Run: headless pygame with SDL's dummy video driver; simulated clock (each Clock.tick advances the game by its frame time, no real sleeping); random seed 0; keys injected as events and as key.get_pressed() state; mouse plan: one left click at the window centre at the start of phase 2, then a move to the lower-right quarter at the start of phase 3.
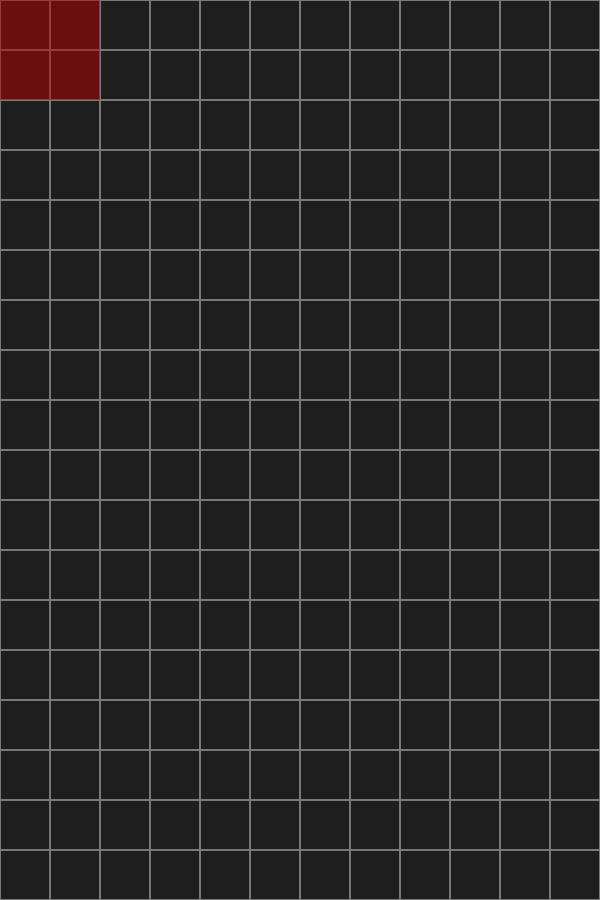
Frame 1 of 4 · flips 1–60 · no input
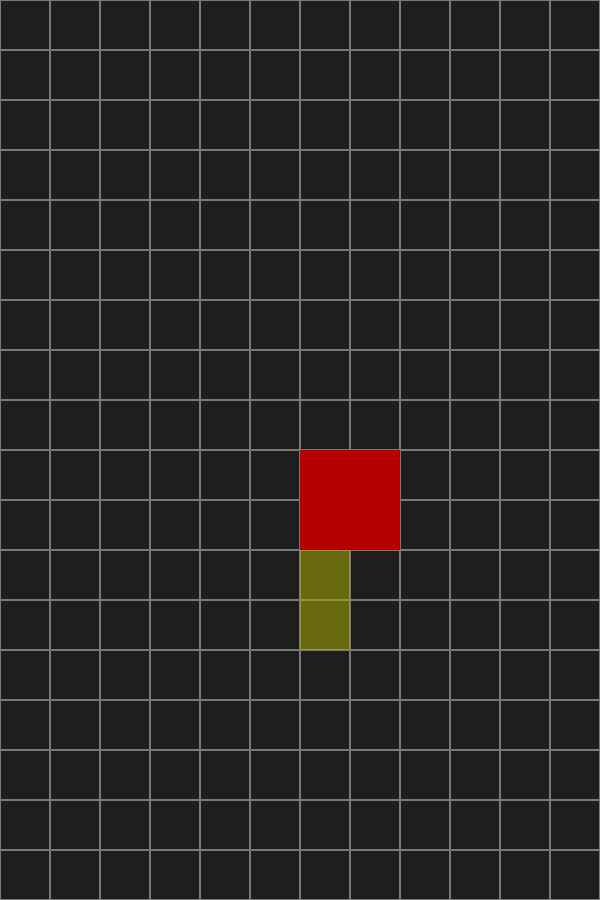
Frame 2 of 4 · flips 61–180 · clicked the window centre · tapped SPACE, RETURN · held RIGHT (→), D
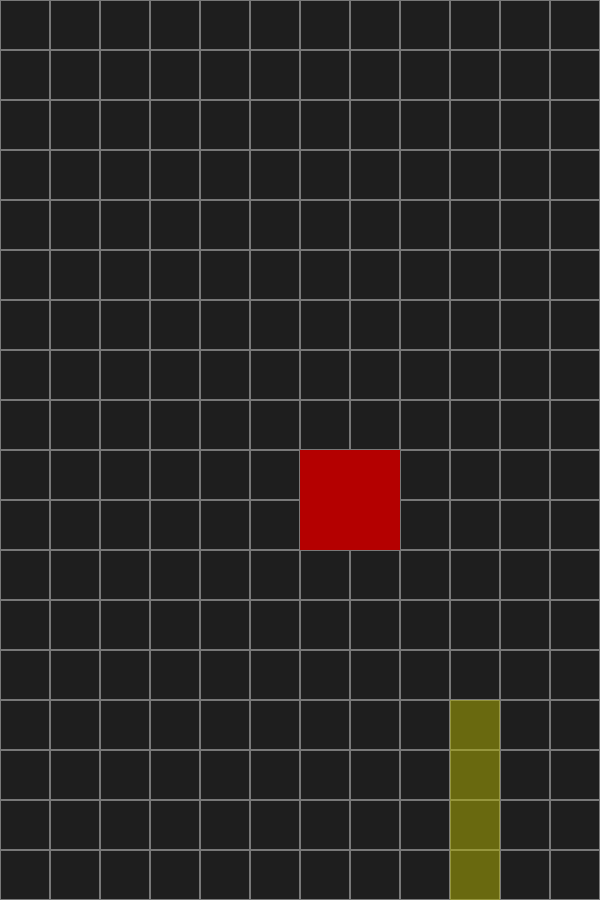
Frame 3 of 4 · flips 181–300 · moved the mouse to the lower-right quarter · held DOWN (↓), S
Frame 4 of 4 · flips 301–420 · held LEFT (←), A, UP (↑), W · screen unchanged from frame 3, image omitted

The pygame program that drew these frames:

import pygame
import os

pygame.init()

largura = 600
altura = 900
square_size = 50

number_rows = altura // square_size
number_cols = largura // square_size

os.environ['SDL_VIDEO_CENTERED'] = '1'

# Cria a janela
janela = pygame.display.set_mode((largura, altura))
pygame.display.set_caption("Janela Vertical com Quadrado Vermelho")

fundo = (30, 30, 30)
cinza = (120, 120, 120)
vermelho = (180, 0, 0)
azul = (0, 0, 180)
verde = (0, 180, 0)
roxo = (180, 0, 180)
amarelo = (180, 180, 0)

x = (largura - square_size) // 2
y = (altura - square_size) // 2

tile_types = {
    "o":{
        "blocks":[
            {
                "x_index": 0,
                "y_index": 0,
            },
            {
                "x_index": 0,
                "y_index": 1,
            },
            {
                "x_index": 1,
                "y_index": 0,
            },
            {
                "x_index": 1,
                "y_index": 1,
            },
        ],
        "y_index_offset": 1,
        "color": vermelho
    },
    "i":{
        "blocks":[
            {
                "x_index": 0,
                "y_index": 0,
            },
            {
                "x_index": 0,
                "y_index": 1,
            },
            {
                "x_index": 0,
                "y_index": 2,
            },
            {
                "x_index": 0,
                "y_index": 3,
            },
        ],
        "y_index_offset": 1,
        "color": amarelo
    },
    "s":{
        "blocks":[
            {
                "x_index": -1,
                "y_index": 1,
            },
            {
                "x_index": 0,
                "y_index": 1,
            },
            {
                "x_index": 0,
                "y_index": 0,
            },
            {
                "x_index": 1,
                "y_index": 0,
            },
        ],
        "y_index_offset": 1,
        "color": azul
    },
    "l":{
        "blocks":[
            {
                "x_index": 0,
                "y_index": 0,
            },
            {
                "x_index": 0,
                "y_index": 1,
            },
            {
                "x_index": 0,
                "y_index": 2,
            },
            {
                "x_index": 1,
                "y_index": 2,
            },
        ],
        "y_index_offset": 1,
        "color": verde
    },
    "t":{
        "blocks":[
            {
                "x_index": -1,
                "y_index": 0,
            },
            {
                "x_index": 0,
                "y_index": 0,
            },
            {
                "x_index": 1,
                "y_index": 0,
            },
            {
                "x_index": 0,
                "y_index": 1,
            },
        ],
        "y_index_offset": 1,
        "color": roxo
    },
}

tiles_types_list = [type for type in tile_types]

class Tile:
    tile_id = 0

    def __init__(self, cor, x_index, y_index, type):
        self.cor = cor
        self.x_index = x_index 
        self.y_index = y_index
        self.type = type
        Tile.tile_id += 1
        self.tile_id = Tile.tile_id
        self.is_moving = True
        self.tile_types_copy = tile_types[type].copy()

    def blocks(self):
        return [{"x_index": block["x_index"] + self.x_index,"y_index": block["y_index"] + self.y_index } for block in self.tile_types_copy["blocks"]]
    
    def y_index_offset(self):
        return tile_types[self.type]["y_index_offset"] + self.y_index
    
    def occupied_blocks(self):
        return [[b["x_index"], b["y_index"], self.tile_id] for b in self.blocks()]
    
    def lowest_point(self):
        return max([index["y_index"] for index in tile_types[self.type]["blocks"]]) + self.y_index
    
    def get_y_positions(self):
        return {b["y_index"] for b in self.blocks()}
    
    def __str__(self):        
        return f"{[x_index, y_index, tile.tile_id]}"

tiles = []

ultimo_movimento = pygame.time.get_ticks()  
tempo_unitario = 100  

rodando = True

tile_type_index = len(tiles)
def increment_tile_type(index):
    while index >= len(tiles_types_list):
        index -= len(tiles_types_list)
    while index < 0:
        index += len(tiles_types_list)
    return index

def check_line_filled(y_index):
    global tiles, occupied_blocks
    counter = 0
    blocks_to_remove = set()

    for occupied_block in occupied_blocks:
        if occupied_block[1] ==  y_index:
            counter += 1
            blocks_to_remove.add(occupied_block[2])
        if counter == number_cols:  
            occupied_blocks = []
   
            for tile in tiles:
                if tile.tile_id in blocks_to_remove:
                    print(tile.occupied_blocks())
                    teste = [block for block in tile.tile_types_copy["blocks"] if block["y_index"] + tile.y_index  != y_index ]
                    tile.tile_types_copy["blocks"] = teste
                    print(tile.occupied_blocks())
                    print("")
                    occupied_blocks.extend(tile.occupied_blocks())

while rodando:
    #Cliques
    for evento in pygame.event.get():
        if evento.type == pygame.QUIT:
            rodando = False
        elif evento.type == pygame.MOUSEBUTTONDOWN:
            mouse_x, mouse_y = evento.pos
            x_index = mouse_x // square_size
            y_index = mouse_y // square_size

            tile_type_index = len(tiles)
            tile_type_index = increment_tile_type(tile_type_index)

            tile = Tile(tile_types[tiles_types_list[tile_type_index]]["color"], x_index, y_index, tiles_types_list[tile_type_index])
            tiles.append(tile)

    #Movimento dos tiles
    agora = pygame.time.get_ticks()
    if agora - ultimo_movimento > tempo_unitario:
        occupied_blocks = []
        for tile in tiles:
            occupied_blocks.extend(tile.occupied_blocks())
            tile_can_move = []

            for block in tile.blocks():
                block_can_move = False
                block_coordinate = [block["x_index"], block["y_index"], tile.tile_id]
                block_coordinate_future = [block["x_index"], block["y_index"] + 1, tile.tile_id]    
                if block_coordinate_future[:2] not in [ob[:2] for ob in occupied_blocks if ob[2] != tile.tile_id]:                                         
                    block_can_move = True

                if tile.lowest_point() < number_rows - 1 and tile.is_moving:
                    if block_coordinate_future[:2] in [ob[:2] for ob in occupied_blocks if ob[2] != tile.tile_id]:                                         
                        tile.is_moving = False
                        block_can_move = False
                        for y_index in tile.get_y_positions():
                            check_line_filled(y_index)
                elif not block_can_move:
                    tile.is_moving = False
                    block_can_move = False
                    for y_index in tile.get_y_positions():
                        check_line_filled(y_index)

                if tile.lowest_point() >= number_rows - 1: 
                    tile.is_moving = False
                    block_can_move = False
                    for y_index in tile.get_y_positions():
                        check_line_filled(y_index)
                tile_can_move.append(block_can_move)

            if  tile.is_moving or (all(tile_can_move) and tile_can_move != []):
                tile.y_index += 1
                tile.is_moving = True
            else:
                tile.is_moving = False

        ultimo_movimento = agora

    #Desenho
    janela.fill(fundo)
    for row in range(number_rows):
        for col in range(number_cols):
            pygame.draw.rect(janela, cinza, (col * square_size, row * square_size, square_size, square_size), 1)
    
    tile_hover = tile_types[tiles_types_list[increment_tile_type(0 if len(tiles) == 0 else tile_type_index+1)]]
    mouse_index = pygame.mouse.get_pos()[0] // square_size, pygame.mouse.get_pos()[1] // square_size
    cor_com_opacidade = (*tile_hover['color'], 128)

    tile_surface = pygame.Surface((square_size, square_size), pygame.SRCALPHA)

    for block in tile_hover["blocks"]:
        tile_surface.fill((0, 0, 0, 0))
        pygame.draw.rect(tile_surface, cor_com_opacidade, (0, 0, square_size, square_size))
        janela.blit(
            tile_surface,
            ((block["x_index"] + mouse_index[0]) * square_size,
            (block["y_index"] + mouse_index[1]) * square_size)
        )

    for tile in tiles:
        for block in tile.tile_types_copy["blocks"]:
            pygame.draw.rect(janela, tile.cor, ((block["x_index"] + tile.x_index)* square_size, (block["y_index"] + tile.y_index) * square_size, square_size, square_size))

    pygame.display.flip()
pygame.quit()
